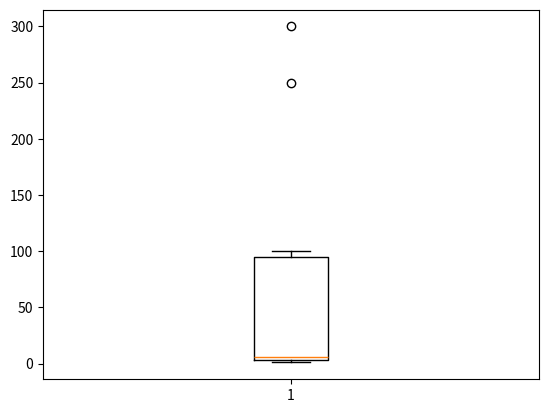

Write Python code to recreate this figure.
# 이상치 처리
# 1. 0처리
# 2. Nan 처리 후 보간
# 3. 4. 5. 알아서 해

import numpy as np
aaa = np.array([1,2,3,4,5,6,7,90,100,250,300])

def outliers(data_out):
    quartile_1, q2, quartile_3 = np.percentile(data_out, [25, 50, 75])
    print("1사분위 :",quartile_1)
    print("q2 :",q2)
    print("3사분위 :", quartile_3)
    iqr = quartile_3 - quartile_1
    lower_bound = quartile_1 - (iqr*1.5)
    upper_bound = quartile_3 + (iqr*1.5)
    return np.where((data_out>upper_bound) | (data_out<lower_bound))

outlier_loc = outliers(aaa)
print("이상치의 위치 :", outlier_loc)


import matplotlib.pyplot as plt

plt.boxplot(aaa)
plt.show()